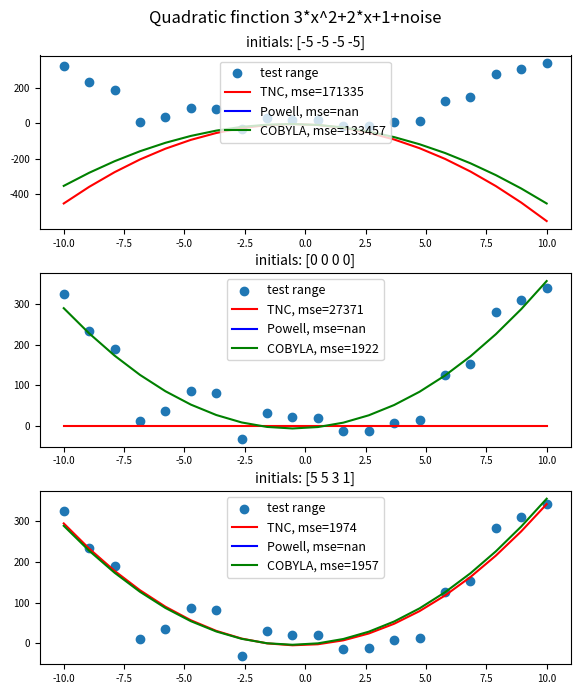

Here is the Python script that generated this plot: (Note: this script raises an exception after producing the figure.)
# import libraries
import numpy as np
import scipy
import matplotlib.pyplot as plt
from scipy.optimize import minimize
import scipy.stats as statsimport


# define likelihood function
def MLERegression(params):
    a, b, c, sd = params[0], params[1], params[2],params[3] # inputs are guesses at our parameters

    yhat = a*np.power(x,2)+b*x+c # predictions# next, we flip the Bayesian question
    # compute PDF of observed values normally distributed around mean (yhat)
    # with a standard deviation of sd
    negLL = -np.sum(scipy.stats.norm.logpdf(y, loc=yhat, scale=sd) )# return negative LL
    return(negLL)

if __name__ == '__main__':
    # generating test data
    N = 20
    x = np.linspace(-10,10,N)
    np.random.seed(20) #fixing seed
    noise = np.random.normal(loc = 0.0, scale = 50.0, size = N) #adding noise
    a,b,c = 3, 2, 1
    y = a*np.power(x,2)+b*x+c+noise #function to generate test data

    # setting layout
    fig, (ax1,ax2,ax3) = plt.subplots(nrows=3, ncols=1, figsize=(6, 7))
    fig.suptitle(f"Quadratic finction {a}*x^2+{b}*x+{c}+noise",y=0.99) #adding title
    fig.tight_layout() #improving layout
    axs = [ax1, ax2, ax3] #plot areas to iterate over

    #selecting parameters
    guess = np.array([[-5,-5,-5,-5],[0,0,0,0],[5,5,3,1]]) #initial (a priori) parameters
    methods={"TNC":"r","Powell":"b","COBYLA":"g"} #methods to test


    for i in range(3):
       axs[i].set_title(f"initials: {guess[i]}",fontsize=10) #subplot title with initial values
       axs[i].scatter(x, y, label="test range") #ploting real data
       for m, c in methods.items():
            #finding parameters of approximating function
            results = minimize(MLERegression, guess[i], method=m, options={'disp': True})
            #finding estimated values
            yhat1 = results.x[0]*np.power(x,2)+results.x[1]*x+results.x[2]
            #calculating MSE accuracy metric
            mse = np.sum(np.power(y-yhat1,2))/N
            #plotting data
            axs[i].tick_params(axis='both', which='major', labelsize=7)
            axs[i].plot(x,yhat1,color=c,label=f"{m}, mse={mse:.0f}")
            axs[i].legend(loc="upper center",fontsize=9) #adding legend

    plt.savefig("figures/methods_test.png")
    #plt.show()

